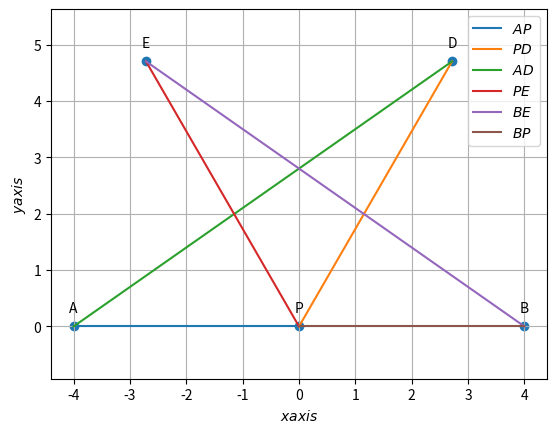

This chart was generated by the following Python code: (Note: this script raises an exception after producing the figure.)
import numpy as np
import matplotlib.pyplot as plt
import math

def line_gen(A,B):
    len=10
    dim = A.shape[0]
    x_AB = np.zeros((dim,len))
    lam_1 = np.linspace(0,1,len)
    for i in range(len):
        temp1 = A + lam_1[i]*(B-A)
        x_AB[:,i] = temp1.T
    return x_AB

#To construct triangle APD and BPE
r=4
b=5.43
theta=np.pi/3
theta1=np.pi*2/3
A=np.array([-r,0])
B=np.array([r,0])
P=(A+B)/2
D=b*np.array(([np.cos(theta),np.sin(theta)]))
E=b*np.array(([np.cos(theta1),np.sin(theta1)]))

m_1 = P-D
m_2 = P-A
n_1 = P-E
n_2 = P-B
m_3 = A-D
m_4 = A-P
n_3 = B-E
n_4 = B-A

m1 = np.linalg.norm(m_1)
m2 = np.linalg.norm(m_2)
n1 = np.linalg.norm(n_1)
n2 = np.linalg.norm(n_2)
m3 = np.linalg.norm(m_3)
m4 = np.linalg.norm(m_4)
n3 = np.linalg.norm(n_3)
n4 = np.linalg.norm(n_4)

angDPA=np.degrees(np.arccos(np.dot(m_1,m_2)/(m1*m2)))
angEPB=np.degrees(np.arccos(np.dot(n_1,n_2)/(n1*n2)))
angDAP=np.degrees(np.arccos(np.dot(m_3,m_4)/(m3*m4)))
angEBP=np.degrees(np.arccos(np.dot(n_3,n_4)/(n3*n4)))
l1 = np.linalg.norm(A-D)
l2 = np.linalg.norm(B-E)
l3 = np.linalg.norm(A-P)
l4 = np.linalg.norm(P-B)
if (l1.all()==l2.all()) and (l3.all()==l4.all()) and (round(angDPA) == round(angEPB)) and (round(angDAP) == round(angEBP)):
  print("(i) ∆ DAP ≅ ∆ EBP")
  print(" (ii) AD = BE")
   
#Generating lines
x_AP = line_gen(A,P)
x_PD = line_gen(P,D)
x_AD = line_gen(A,D)
x_PE = line_gen(P,E)
x_BE = line_gen(B,E)
x_BP = line_gen(B,P)


#Plotting all lines
plt.plot(x_AP[0,:],x_AP[1,:],label='$AP$')
plt.plot(x_PD[0,:],x_PD[1,:],label='$PD$')
plt.plot(x_AD[0,:],x_AD[1,:],label='$AD$')
plt.plot(x_PE[0,:],x_PE[1,:],label='$PE$')
plt.plot(x_BE[0,:],x_BE[1,:],label='$BE$')
plt.plot(x_BP[0,:],x_BP[1,:],label='$BP$')
#Labeling the coordinates
tri_coords = np.vstack((A,B,P,D,E)).T
plt.scatter(tri_coords[0,:], tri_coords[1,:])
vert_labels = ['A','B','P','D','E']
for i, txt in enumerate(vert_labels):
    plt.annotate(txt, # this is the text
                 (tri_coords[0,i], tri_coords[1,i]), # this is the point to label
                 textcoords="offset points", # how to position the text
                 xytext=(0,10), # distance from text to points (x,y)
                 ha='center') # horizontal alignment can be left, right or center
plt.xlabel('$xaxis$')
plt.ylabel('$yaxis$')
plt.legend(loc='best')
plt.grid() # minor
plt.axis('equal')
plt.savefig('/sdcard/Download/codes/lines/9.7.1.7/figs/fig.png')
plt.show()
